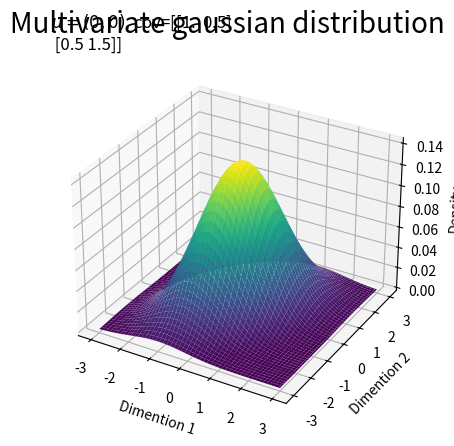

This figure's Python source:
import sys

import matplotlib.pyplot as plt
import numpy as np


def calculate_multivariate_gaussian_distribution(mu, cov, vals):
    if mu.shape[0] != cov.shape[0] or mu.shape[0] != cov.shape[1]:
        raise ValueError("Shape of mu and cov are not same.")

    density = np.empty((vals.shape[0], vals.shape[1]))
    for i in range(vals.shape[0]):
        for j in range(vals.shape[1]):
            density[i][j] = (
                (1 / (2 * np.pi) ** (mu.shape[0] / 2))
                * (1 / np.linalg.det(cov) ** 0.5)
                * np.exp(
                    -1
                    / 2
                    * np.dot(
                        np.dot(np.transpose(vals[i][j] - mu), np.linalg.inv(cov)),
                        (vals[i][j] - mu),
                    )
                )
            )

    return density


def main():
    N = 100
    X = np.linspace(-3, 3, N)
    Y = np.linspace(-3, 3, N)
    X, Y = np.meshgrid(X, Y)

    mu = np.array([0, 0])
    cov = np.array([[1.0, 0.5], [0.5, 1.5]])

    vals = np.empty(X.shape + (2,))
    vals[:, :, 0] = X
    vals[:, :, 1] = Y

    density = calculate_multivariate_gaussian_distribution(mu, cov, vals)

    fig = plt.figure()
    fig.suptitle(t="Multivariate gaussian distribution", fontsize=20)
    ax = fig.add_subplot(projection="3d")
    ax.set_xlabel(xlabel="Dimention 1")
    ax.set_ylabel(ylabel="Dimention 2")
    ax.set_zlabel(zlabel="Density")
    param_text = "$\\mu=({0},{1})$, cov={2}".format(mu[0], mu[1], cov)
    ax.set_title(label=param_text, loc="left")
    ax.plot_surface(X, Y, density, cmap="viridis")


if __name__ == "__main__":
    main()
    if len(sys.argv) == 2 and sys.argv[1] == "NotShow":
        print("It shows nothing")
    else:
        plt.show()
